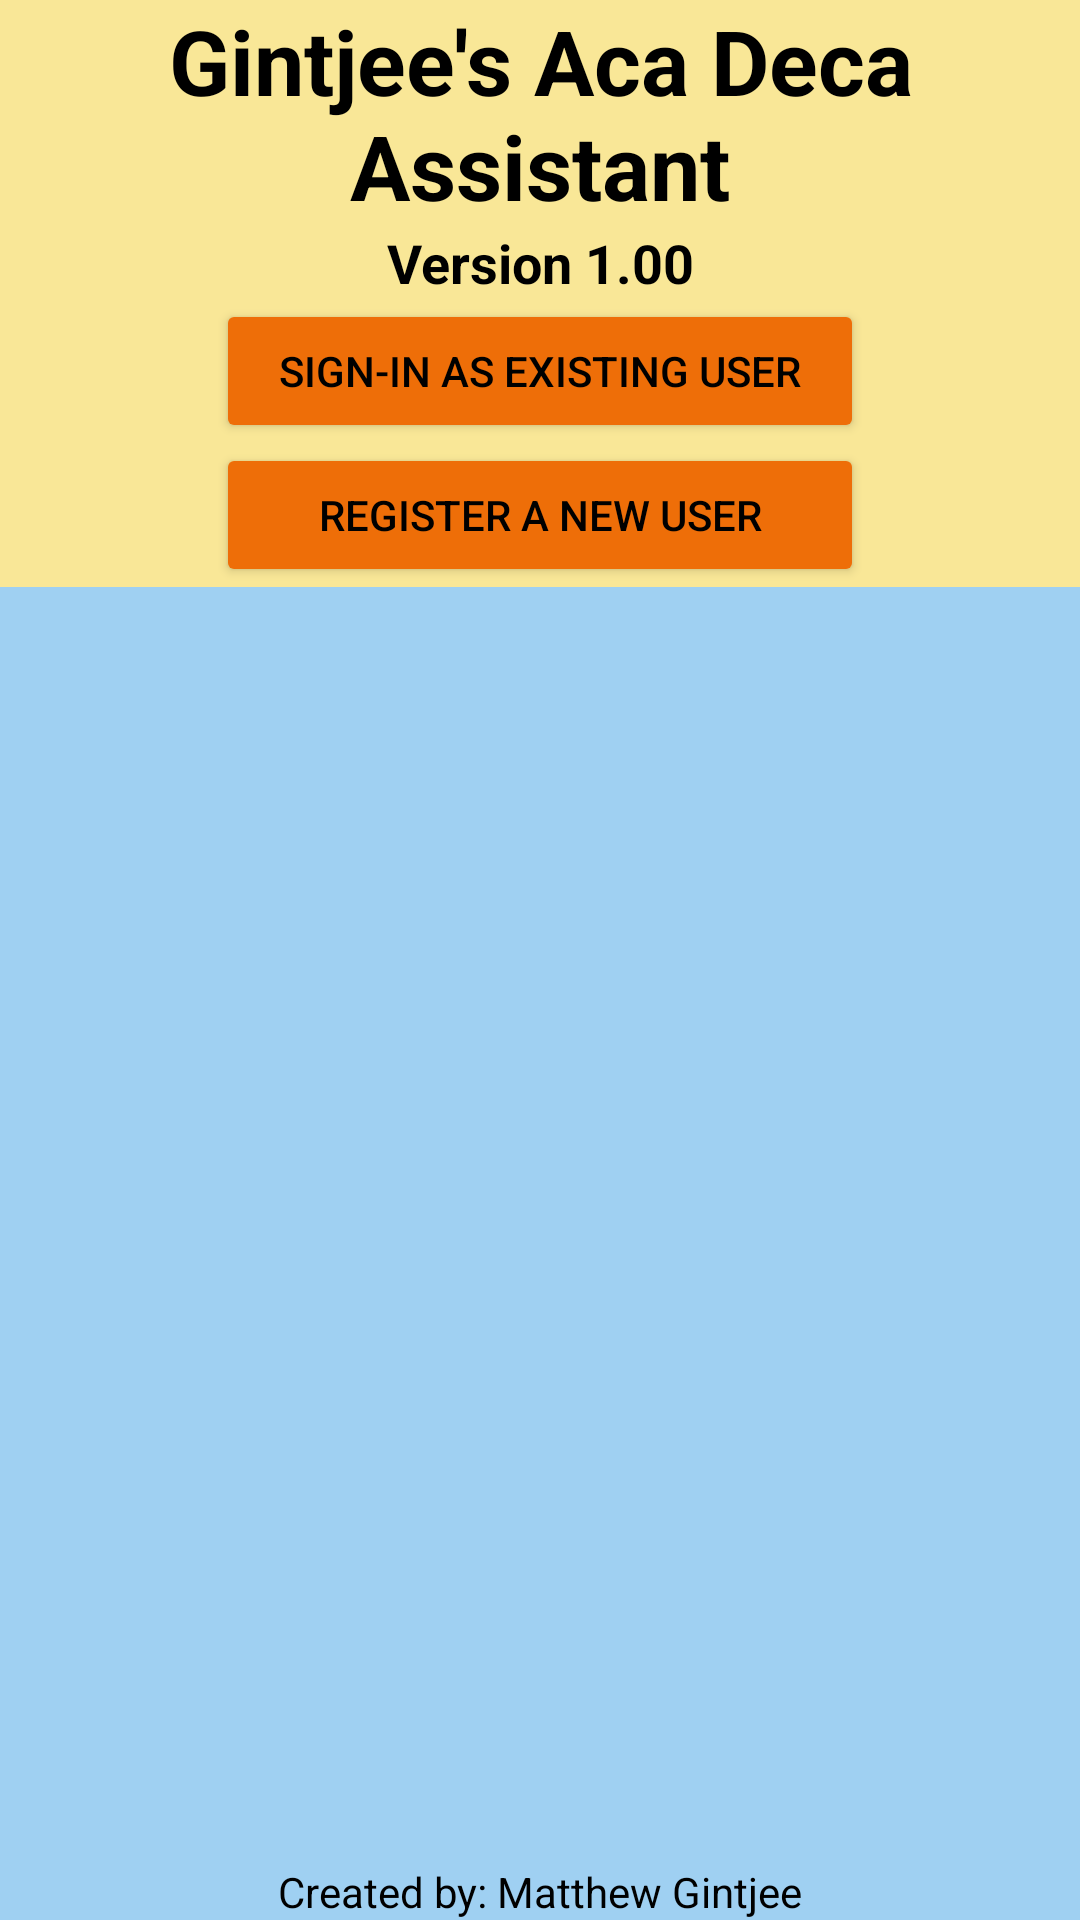

Android layout source for this screen:
<!-- AndroidManifest.xml: application theme AppTheme -->
<!-- res/layout/activity_signin.xml -->
<?xml version="1.0" encoding="utf-8"?>
<LinearLayout xmlns:android="http://schemas.android.com/apk/res/android"
    android:layout_width="match_parent"
    android:layout_height="match_parent"
    android:background="@color/BlueSea"
    android:orientation="vertical">

    <LinearLayout
        android:layout_width="match_parent"
        android:layout_height="wrap_content"
        android:background="@color/GoldSky"
        android:orientation="vertical">

        <TextView
            android:id="@+id/SignInTV_Header"
            android:layout_width="match_parent"
            android:layout_height="wrap_content"
            android:text="@string/SignInHeader"
            android:textAlignment="center"
            android:textColor="@android:color/black"
            android:textSize="30sp"
            android:textStyle="bold" />

        <TextView
            android:id="@+id/SignInTV_VersionNumber"
            android:layout_width="match_parent"
            android:layout_height="wrap_content"
            android:text="@string/LabelVersion"
            android:textAlignment="center"
            android:textColor="@android:color/black"
            android:textSize="18sp"
            android:textStyle="bold" />

        <LinearLayout
            android:layout_width="match_parent"
            android:layout_height="match_parent"
            android:orientation="horizontal">

            <Space
                android:layout_width="match_parent"
                android:layout_height="match_parent"
                android:layout_weight="2" />

            <Button
                android:id="@+id/SignInB_OldUser"
                android:layout_width="match_parent"
                android:layout_height="match_parent"
                android:layout_weight="1"
                android:backgroundTint="@color/OrangeSun"
                android:text="@string/SignInButtonOld"
                android:textColor="@android:color/black" />

            <Space
                android:layout_width="match_parent"
                android:layout_height="match_parent"
                android:layout_weight="2" />

        </LinearLayout>

        <LinearLayout
            android:layout_width="match_parent"
            android:layout_height="match_parent"
            android:orientation="horizontal">

            <Space
                android:layout_width="match_parent"
                android:layout_height="match_parent"
                android:layout_weight="2" />

            <Button
                android:id="@+id/SignInB_NewUser"
                android:layout_width="match_parent"
                android:layout_height="match_parent"
                android:layout_weight="1"
                android:backgroundTint="@color/OrangeSun"
                android:text="@string/SignInButtonNew"
                android:textColor="@android:color/black" />

            <Space
                android:layout_width="match_parent"
                android:layout_height="match_parent"
                android:layout_weight="2" />

        </LinearLayout>

    </LinearLayout>

    <LinearLayout
        android:layout_width="match_parent"
        android:layout_height="match_parent"
        android:background="@color/BlueSea"
        android:orientation="vertical">

        <TextView
            android:id="@+id/SignInTV_About"
            android:layout_width="match_parent"
            android:layout_height="match_parent"
            android:gravity="bottom"
            android:text="@string/LabelAbout"
            android:textAlignment="center"
            android:textColor="@android:color/black"
            android:textSize="14sp" />

    </LinearLayout>
</LinearLayout>
<!-- resources referenced by this layout -->
<resources>
  <color name="BlueSea">#9fd0f2</color>
  <color name="GoldSky">#f9e797</color>
  <color name="OrangeSun">#ee6e08</color>
  <string name="LabelAbout">Created by: Matthew Gintjee</string>
  <string name="LabelVersion">Version 1.00</string>
  <string name="SignInButtonNew">Register a New user</string>
  <string name="SignInButtonOld">Sign-in as Existing user</string>
  <string name="SignInHeader">Gintjee\'s Aca Deca Assistant</string>
  <style name="AppTheme" parent="Theme.AppCompat.Light.NoActionBar">
          
          <item name="colorPrimary">@color/colorPrimary</item>
          <item name="colorPrimaryDark">@color/colorPrimaryDark</item>
          <item name="colorAccent">@color/colorAccent</item>
      </style>
  <color name="colorPrimary">#9fd0f2</color>
  <color name="colorPrimaryDark">#808080</color>
  <color name="colorAccent">#ee6e08</color>
</resources>
